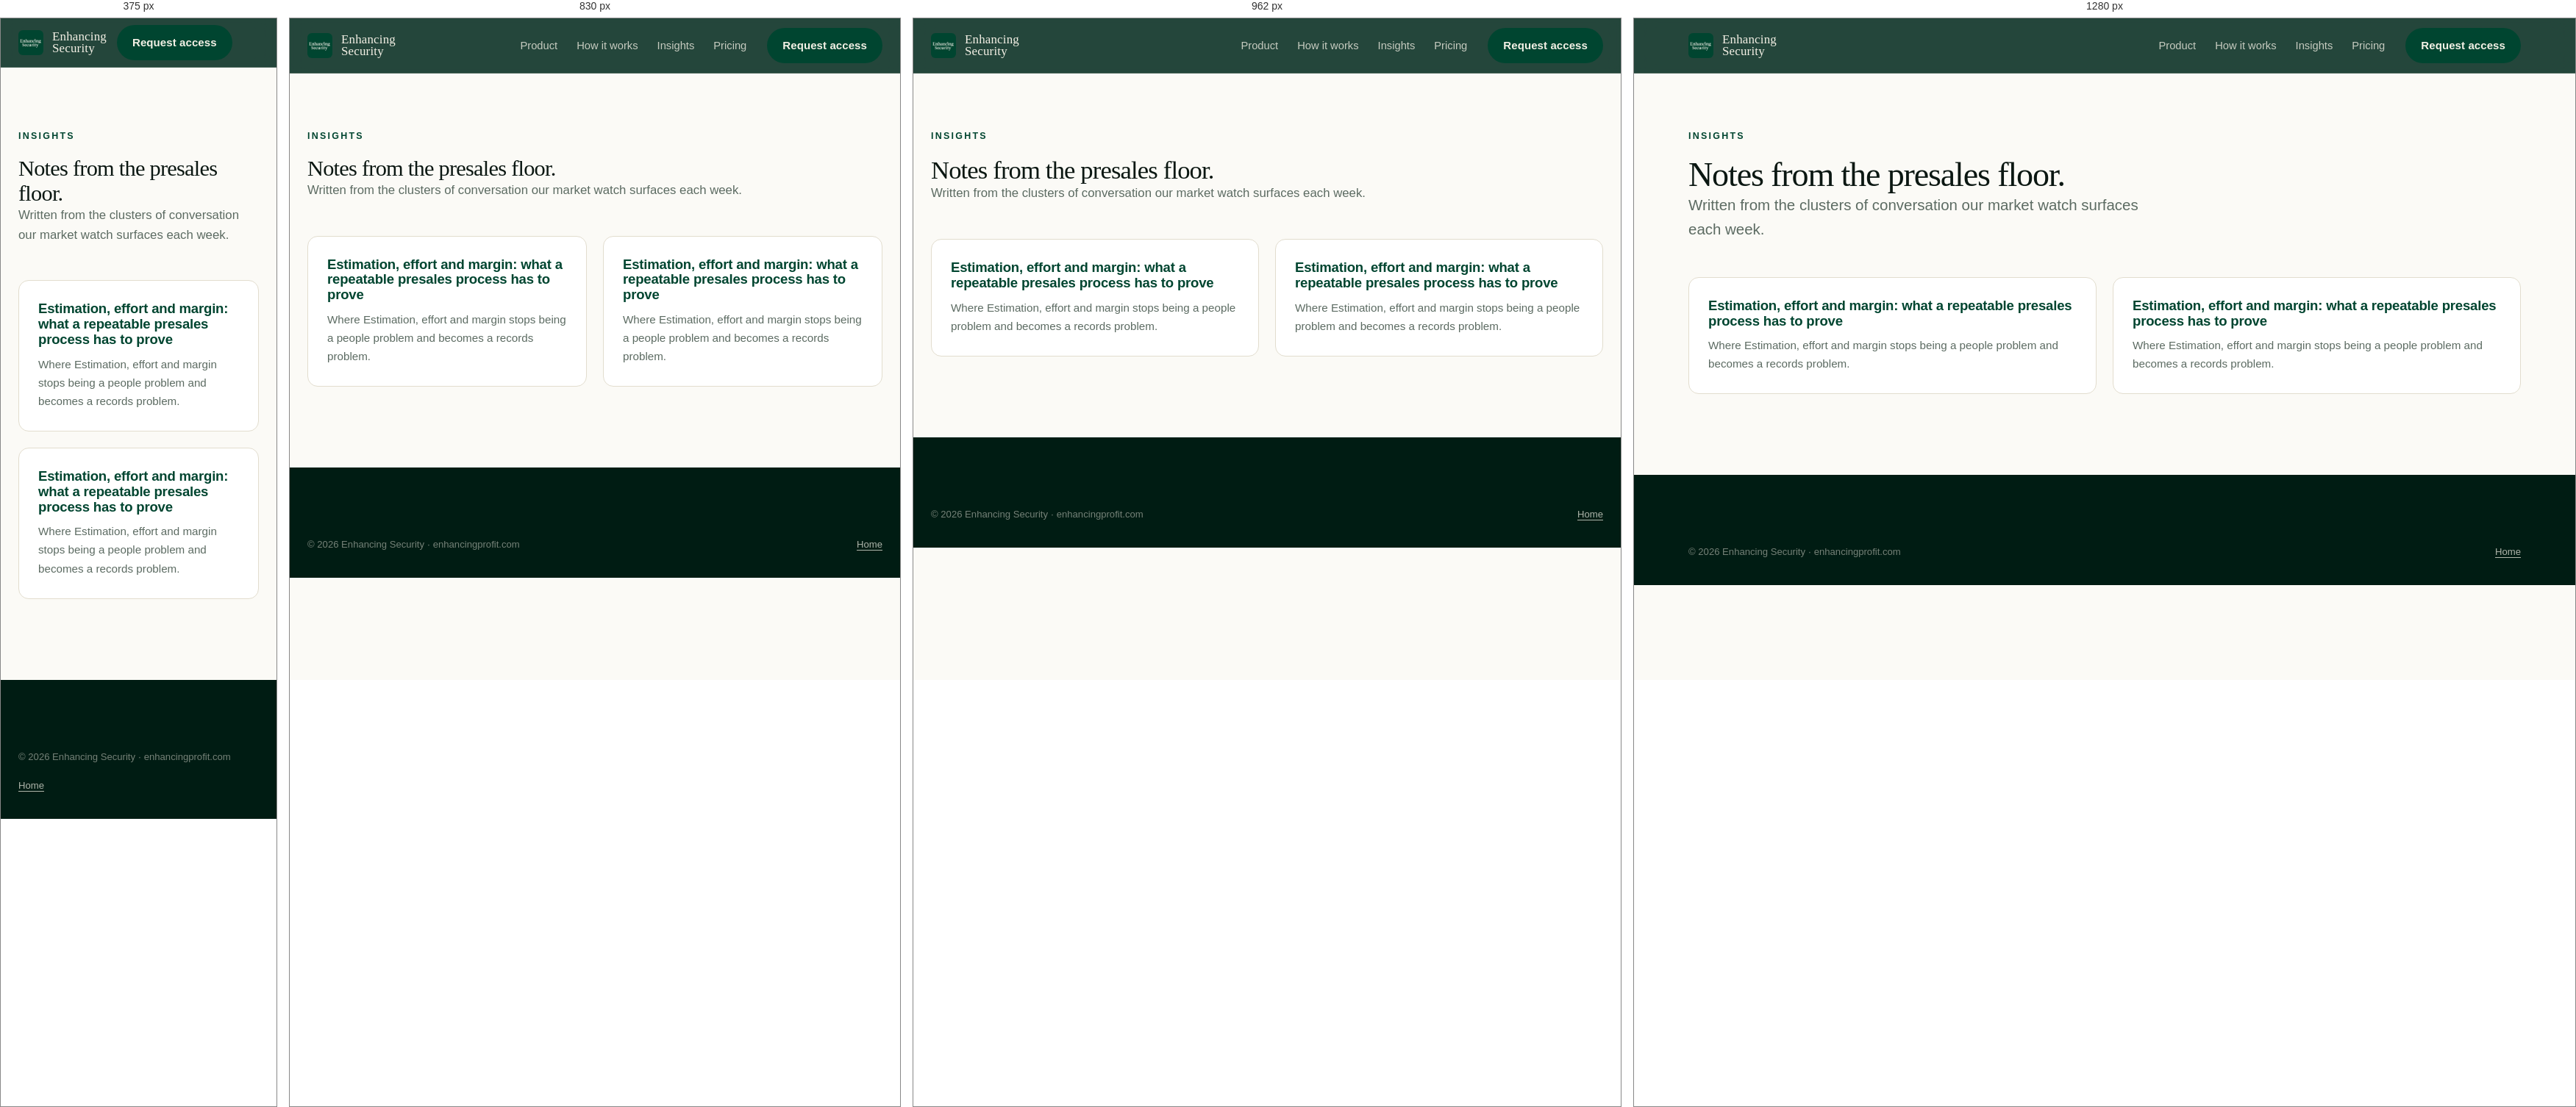
Rendered at 375 px, 830 px, 962 px and 1280 px, left to right.

<!-- file: index.html -->
<!doctype html>
<html lang="en">
<head>
<meta charset="utf-8" />
<meta name="viewport" content="width=device-width, initial-scale=1" />
<title>Insights — CyberPresalesOS</title>
<meta name="theme-color" content="#004530" />
<link rel="icon" href="../assets/logo.jpg" />
<link rel="stylesheet" href="../styles.css" />
<style>
  .insights { padding: 150px 0 110px; }
  .insight-list { display: grid; grid-template-columns: repeat(2, 1fr); gap: 22px; margin-top: 48px; }
  .insight-card { display: block; padding: 28px 26px; background: #fff; border: 1px solid var(--line);
    border-radius: var(--r); transition: transform .3s var(--ease), box-shadow .3s, border-color .3s; }
  .insight-card:hover { transform: translateY(-4px); box-shadow: var(--shadow); border-color: rgba(0,69,48,.24); }
  .insight-card h3 { font-size: 1.16rem; margin-bottom: 10px; color: var(--green); }
  .insight-card p { color: var(--muted); font-size: .95rem; }
  @media (max-width: 760px) { .insight-list { grid-template-columns: 1fr; } }
</style>
</head>
<body>
<header class="nav stuck">
  <div class="wrap nav-inner">
    <a class="brand" href="../index.html">
      <img src="../assets/logo.jpg" alt="" width="34" height="34" />
      <span class="brand-text">Enhancing<b>Security</b></span>
    </a>
    <nav class="nav-links">
      <a href="../index.html#product">Product</a>
      <a href="../index.html#how">How it works</a>
      <a href="index.html">Insights</a>
      <a href="../index.html#pricing">Pricing</a>
    </nav>
    <div class="nav-cta"><a class="btn btn-solid" href="../index.html#cta">Request access</a></div>
  </div>
</header>

<main class="insights">
  <div class="wrap">
    <p class="kicker">Insights</p>
    <h2>Notes from the presales floor.</h2>
    <p class="lede dark narrow-p">Written from the clusters of conversation our market watch surfaces each week.</p>
    <div class="insight-list">
      <a class="insight-card" href="estimation-effort-and-margin-what-a-repeatable-presales-process-has-to.html">
        <h3>Estimation, effort and margin: what a repeatable presales process has to prove</h3>
        <p>Where Estimation, effort and margin stops being a people problem and becomes a records problem.</p>
      </a>
      <a class="insight-card" href="estimation-effort-and-margin-what-a-repeatable-presales-process-has-to.html">
        <h3>Estimation, effort and margin: what a repeatable presales process has to prove</h3>
        <p>Where Estimation, effort and margin stops being a people problem and becomes a records problem.</p>
      </a>
    </div>
  </div>
</main>

<footer class="foot">
  <div class="wrap foot-base" style="margin-top:0;border-top:0">
    <p>© 2026 Enhancing Security · enhancingprofit.com</p>
    <p><a href="../index.html">Home</a></p>
  </div>
</footer>
</body>
</html>


/* @media block from styles.css */
@media (max-width: 1024px) {
  .features, .problem-grid, .tiers { grid-template-columns: repeat(2, 1fr); }
  .steps { grid-template-columns: repeat(2, 1fr); }
  .strip-grid { grid-template-columns: repeat(2, 1fr); }
  .diagram-head, .quote-grid { grid-template-columns: 1fr; gap: 32px; }
  .tier-featured { transform: none; }
  .tier-featured:hover { transform: translateY(-4px); }
  .foot-grid { grid-template-columns: 1fr 1fr; }
}

/* @media block from styles.css */
@media (max-width: 760px) {
  body { font-size: 16px; }
  .nav-links { display: none; }
  .nav-inner { height: 66px; gap: 14px; }
  .hero { padding: 130px 0 72px; }
  section { padding: 72px 0; }
  .features, .problem-grid, .tiers, .steps, .cov-grid, .strip-grid, .foot-grid { grid-template-columns: 1fr; }
  .strip-grid { gap: 28px; padding: 32px 24px; }
  .quote-img img { height: 280px; }
  .nav-cta .btn-ghost { display: none; }
}

/* @media block from styles.css */
@media (max-width: 900px) {
  .app-body { grid-template-columns: 1fr; }
  .app-rail { flex-direction: row; overflow-x: auto; border-right: 0; border-bottom: 1px solid var(--line); }
  .app-head { display: none; }
  .app-row { grid-template-columns: 1fr 1fr; row-gap: 6px; }
  .app-cards { grid-template-columns: 1fr; }
}